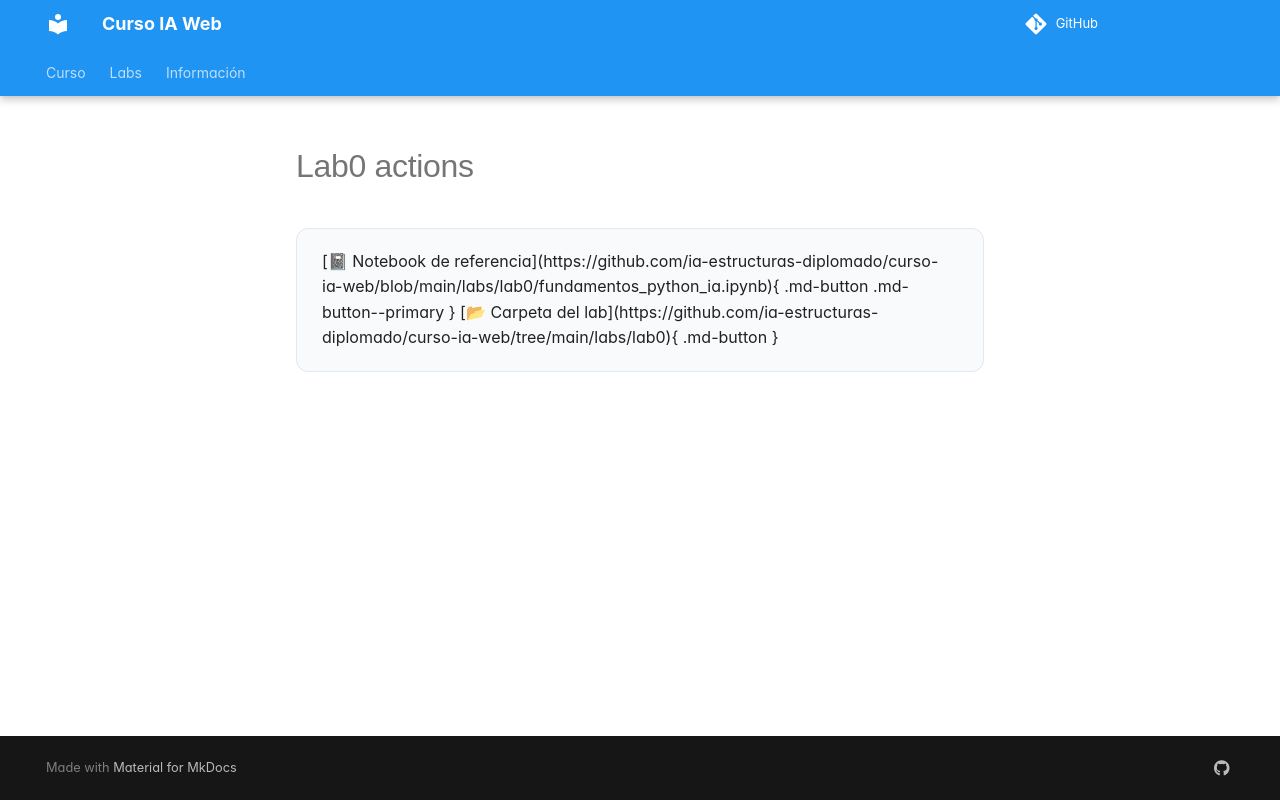

repository: ia-estructuras-diplomado/curso-ia-web · page: _snippets/lab0-actions/index.html · generator: mkdocs

<div class="lab-actions" markdown="1">

[📓 Notebook de referencia](https://github.com/ia-estructuras-diplomado/curso-ia-web/blob/main/labs/lab0/fundamentos_python_ia.ipynb){ .md-button .md-button--primary }
[📂 Carpeta del lab](https://github.com/ia-estructuras-diplomado/curso-ia-web/tree/main/labs/lab0){ .md-button }

</div>
